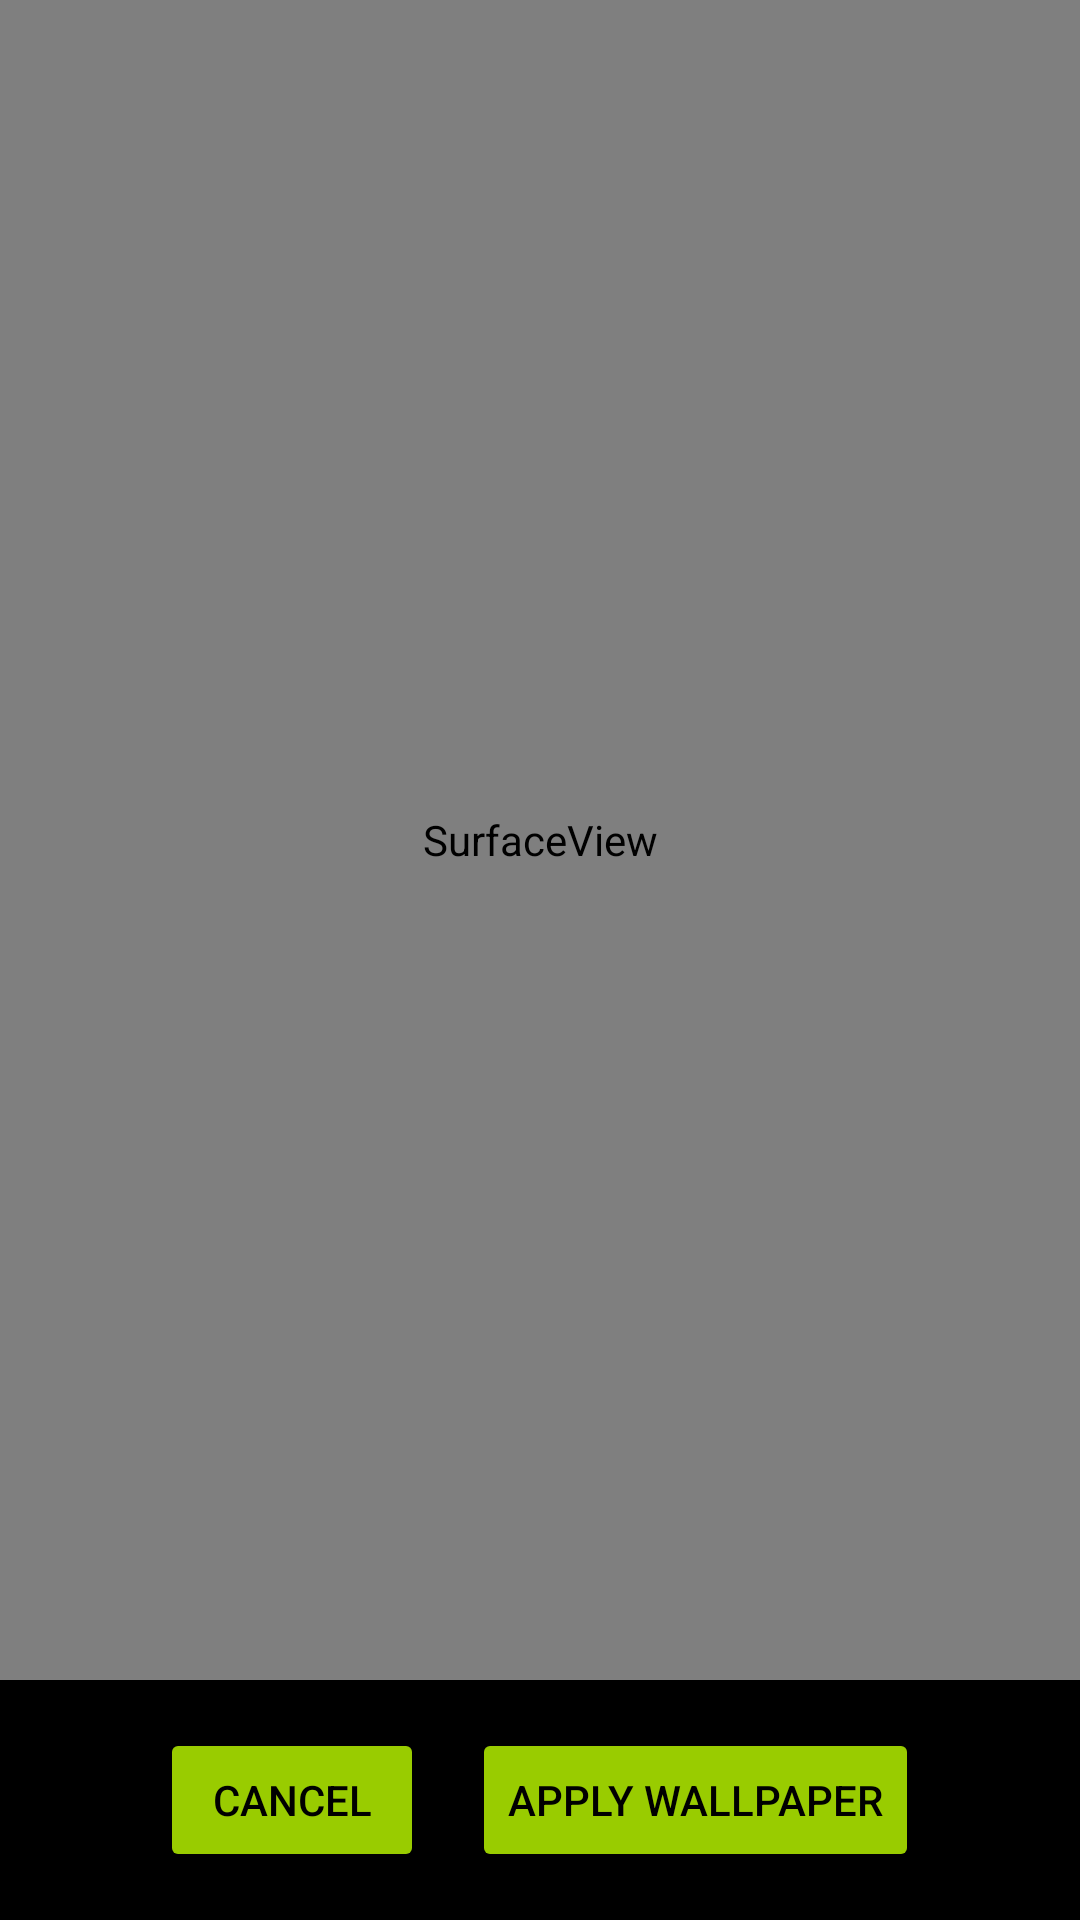

Reconstruct the res/layout file that produces this screen, plus the resources it refers to.
<!-- AndroidManifest.xml: activity theme Theme.HooligeekMatrixLiveWallpaper -->
<!-- res/layout/activity_wallpaper_demo.xml -->
<?xml version="1.0" encoding="utf-8"?>
<androidx.constraintlayout.widget.ConstraintLayout
    xmlns:android="http://schemas.android.com/apk/res/android"
    xmlns:app="http://schemas.android.com/apk/res-auto"
    xmlns:tools="http://schemas.android.com/tools"
    android:layout_width="match_parent"
    android:layout_height="match_parent"
    android:background="@color/black"
    tools:context=".WallpaperDemoActivity">

    <SurfaceView
        android:id="@+id/surface_view"
        android:layout_width="0dp"
        android:layout_height="0dp"
        app:layout_constraintTop_toTopOf="parent"
        app:layout_constraintBottom_toTopOf="@+id/button_container"
        app:layout_constraintStart_toStartOf="parent"
        app:layout_constraintEnd_toEndOf="parent" />

    <LinearLayout
        android:id="@+id/button_container"
        android:layout_width="0dp"
        android:layout_height="wrap_content"
        android:orientation="horizontal"
        android:gravity="center"
        android:padding="16dp"
        android:background="@color/black" app:layout_constraintBottom_toBottomOf="parent"
        app:layout_constraintStart_toStartOf="parent"
        app:layout_constraintEnd_toEndOf="parent">

        <Button
            android:id="@+id/btn_cancel_preview"
            android:layout_width="wrap_content"
            android:layout_height="wrap_content"
            android:text="Cancel"
            android:textColor="@color/black" android:backgroundTint="@color/holo_green_light" android:layout_marginEnd="16dp" />

        <Button
            android:id="@+id/btn_apply_wallpaper"
            android:layout_width="wrap_content"
            android:layout_height="wrap_content"
            android:text="Apply Wallpaper"
            android:textColor="@color/black"
            android:backgroundTint="@color/holo_green_light" />

    </LinearLayout>

</androidx.constraintlayout.widget.ConstraintLayout>
<!-- resources referenced by this layout -->
<resources>
  <color name="black">#FF000000</color>
  <color name="holo_green_light">#FF99CC00</color>
  <style name="Theme.HooligeekMatrixLiveWallpaper" parent="Theme.MaterialComponents.Light.NoActionBar" />
</resources>
